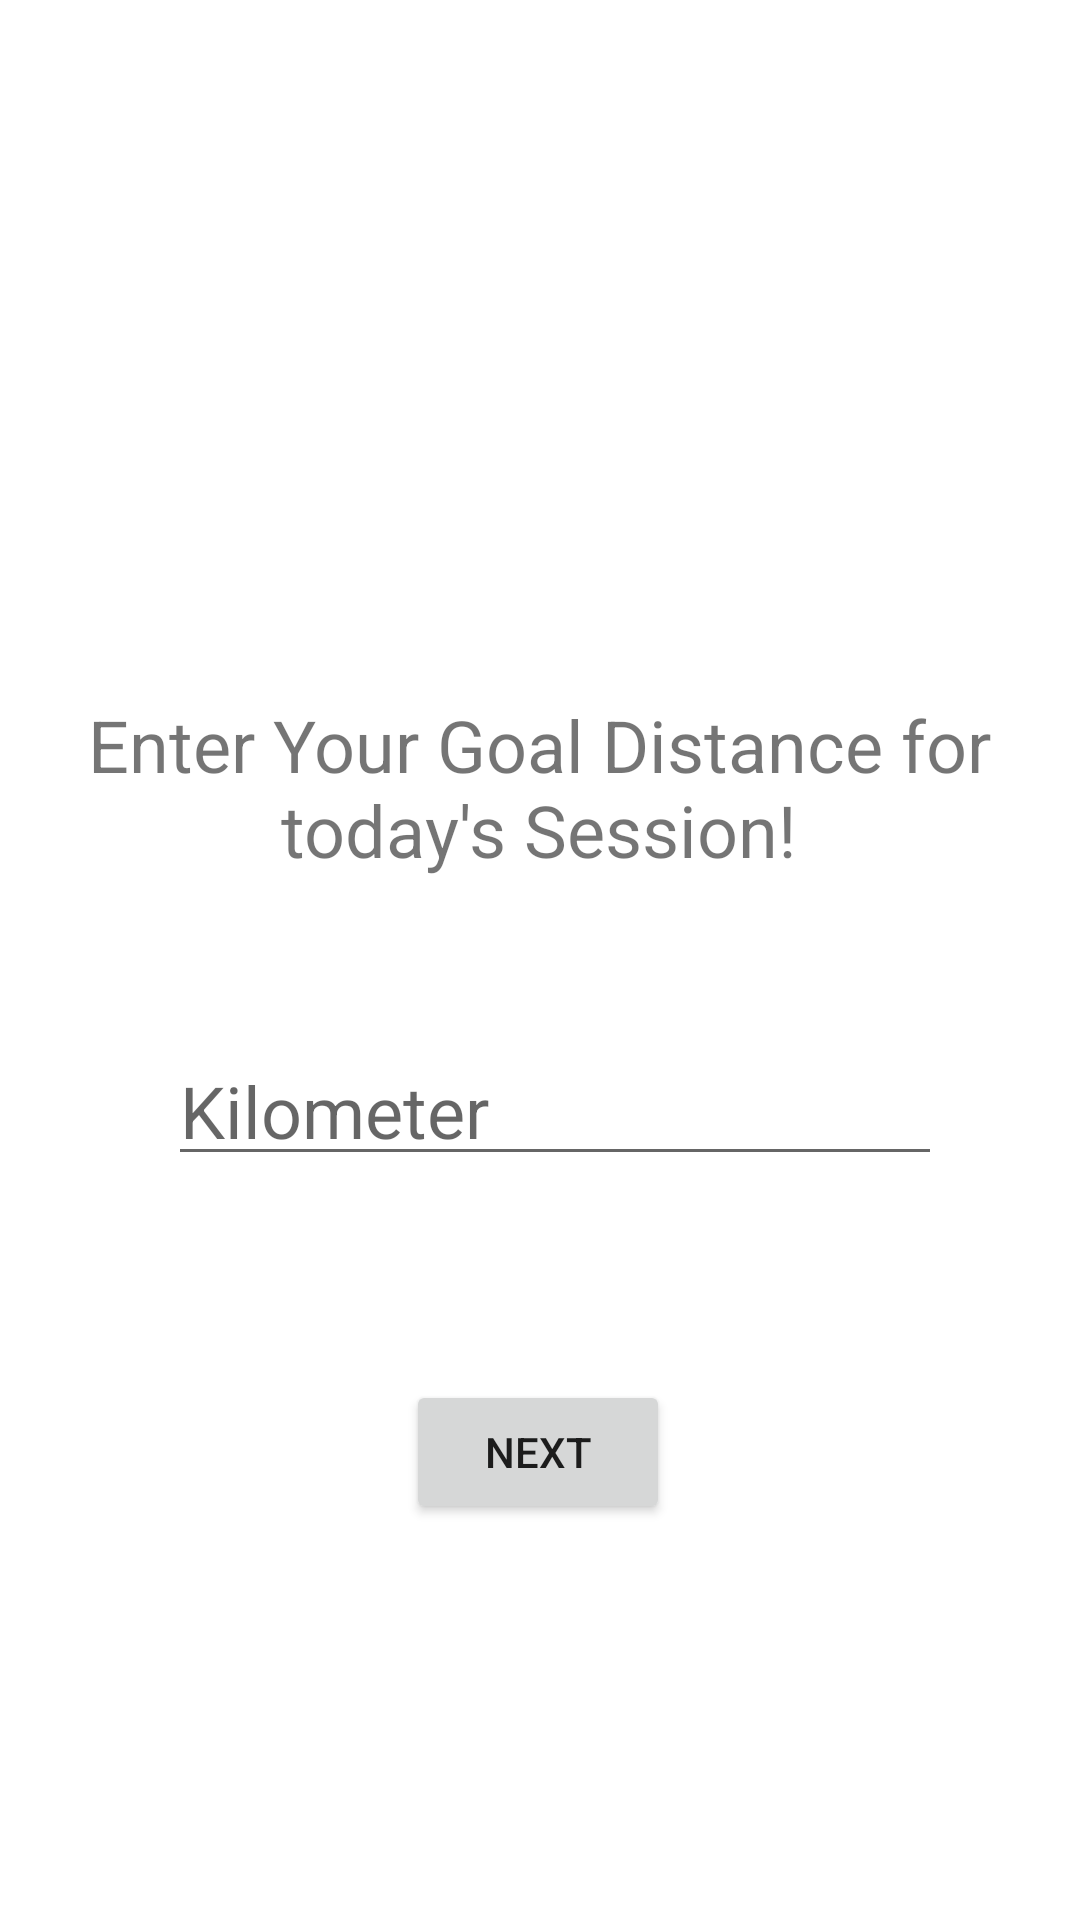

Layout XML and referenced resources for this Android screen:
<!-- AndroidManifest.xml: application theme Theme.CC106_FinalProject_Montera -->
<!-- res/layout/activity_inputpage.xml -->
<?xml version="1.0" encoding="utf-8"?>
<androidx.constraintlayout.widget.ConstraintLayout xmlns:android="http://schemas.android.com/apk/res/android"
    xmlns:app="http://schemas.android.com/apk/res-auto"
    xmlns:tools="http://schemas.android.com/tools"
    android:layout_width="match_parent"
    android:layout_height="match_parent"
    tools:context=".inputpage">

    <ImageView
        android:id="@+id/imageView3"
        android:layout_width="322dp"
        android:layout_height="190dp"
        app:layout_constraintBottom_toBottomOf="parent"
        app:layout_constraintEnd_toEndOf="parent"
        app:layout_constraintHorizontal_bias="0.494"
        app:layout_constraintStart_toStartOf="parent"
        app:layout_constraintTop_toTopOf="parent"
        app:layout_constraintVertical_bias="0.138"
        app:srcCompat="@drawable/giphy" />

    <TextView
        android:id="@+id/textView21"
        android:layout_width="322dp"
        android:layout_height="65dp"
        android:layout_marginTop="116dp"
        android:gravity="center"
        android:text="Enter Your Goal Distance for today's Session!"
        android:textSize="24sp"
        app:layout_constraintBottom_toTopOf="@+id/inputgoal"
        app:layout_constraintEnd_toEndOf="parent"
        app:layout_constraintHorizontal_bias="0.494"
        app:layout_constraintStart_toStartOf="parent"
        app:layout_constraintTop_toTopOf="parent"
        app:layout_constraintVertical_bias="0.7" />

    <Button
        android:id="@+id/nextbutton"
        android:layout_width="wrap_content"
        android:layout_height="wrap_content"
        android:layout_marginBottom="132dp"
        android:text="Next"
        app:layout_constraintBottom_toBottomOf="parent"
        app:layout_constraintEnd_toEndOf="parent"
        app:layout_constraintHorizontal_bias="0.498"
        app:layout_constraintStart_toStartOf="parent" />

    <EditText
        android:id="@+id/inputgoal"
        android:layout_width="258dp"
        android:layout_height="48dp"
        android:layout_marginBottom="68dp"
        android:ems="10"
        android:hint="Kilometer"
        android:inputType="number"
        android:textSize="24sp"
        app:layout_constraintBottom_toTopOf="@+id/nextbutton"
        app:layout_constraintEnd_toEndOf="parent"
        app:layout_constraintHorizontal_bias="0.549"
        app:layout_constraintStart_toStartOf="parent" />

</androidx.constraintlayout.widget.ConstraintLayout>
<!-- resources referenced by this layout -->
<resources>
  <style name="Theme.CC106_FinalProject_Montera" parent="Theme.MaterialComponents.DayNight.NoActionBar">
          
          <item name="colorPrimary">@color/purple_500</item>
          <item name="colorPrimaryVariant">@color/purple_700</item>
          <item name="colorOnPrimary">@color/white</item>
          
          <item name="colorSecondary">@color/teal_200</item>
          <item name="colorSecondaryVariant">@color/teal_700</item>
          <item name="colorOnSecondary">@color/black</item>
          
          <item name="android:statusBarColor" tools:targetApi="l">?attr/colorPrimaryVariant</item>
          
      </style>
  <!-- not gathered from this repository: default colours our renderer supplied (Android Studio template values) -->
  <color name="purple_500">#FF6200EE</color>
  <color name="purple_700">#FF3700B3</color>
  <color name="teal_200">#FF03DAC5</color>
  <color name="teal_700">#FF018786</color>
  <color name="black">#FF000000</color>
  <color name="white">#FFFFFFFF</color>
</resources>
